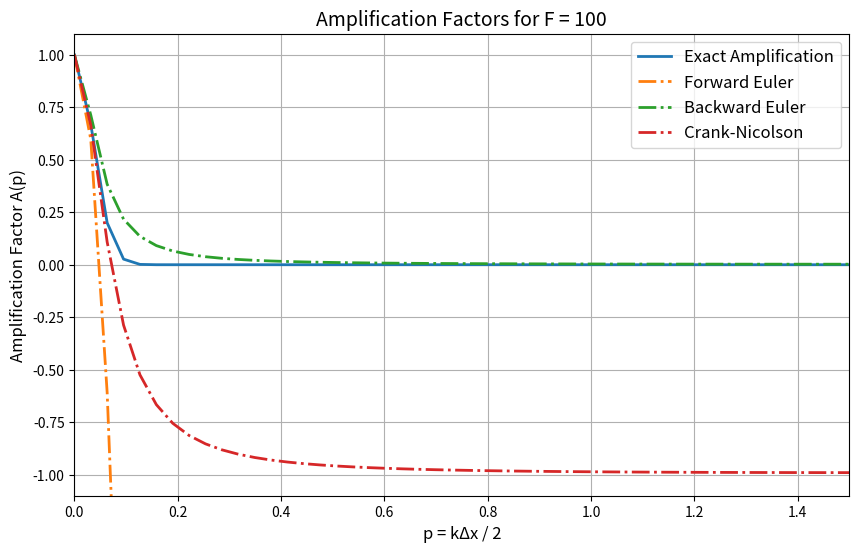

This figure's Python source:
import numpy as np
import matplotlib.pyplot as plt
import os
import math

def plot_amplification_factors(F, p_range, save_dir):
    """
    Compute and plot amplification factors for different methods, saving results.

    Parameters:
    - F: Fourier number (float or list of floats).
    - p_range: Array of p values (numpy array).
    - save_dir: Directory to save the plots.
    """
    # Define the exact amplification factor
    def A_exact(F, p):
        return np.exp(-4 * F * p**2)

    # Define the Forward Euler amplification factor
    def A_FE(F, p):
        return 1 - 4 * F * np.sin(p)**2

    # Define the Backward Euler amplification factor
    def A_BE(F, p):
        return 1 / (1 + 4 * F * np.sin(p)**2)

    # Define the Crank-Nicolson amplification factor
    def A_CN(F, p):
        return (1 - 2 * F * np.sin(p)**2) / (1 + 2 * F * np.sin(p)**2)

    def plot_single(F_val, p_range, save_path):
        """
        Plot amplification factors for a single Fourier number.
        """
        # Compute amplification factors
        A_exact_vals = A_exact(F_val, p_range)
        A_FE_vals = A_FE(F_val, p_range)
        A_BE_vals = A_BE(F_val, p_range)
        A_CN_vals = A_CN(F_val, p_range)

        # Plot
        plt.figure(figsize=(10, 6))
        plt.plot(p_range, A_exact_vals, label="Exact Amplification", linestyle="-", linewidth=2)
        plt.plot(p_range, A_FE_vals, label="Forward Euler", linestyle="-.", linewidth=2)
        plt.plot(p_range, A_BE_vals, label="Backward Euler", linestyle="-.", linewidth=2)
        plt.plot(p_range, A_CN_vals, label="Crank-Nicolson", linestyle="-.", linewidth=2)

        # Add labels, legend, and title
        plt.xlabel("p = kΔx / 2", fontsize=12)
        plt.ylabel("Amplification Factor A(p)", fontsize=12)
        plt.title(f"Amplification Factors for F = {F_val}", fontsize=14)
        plt.legend(fontsize=12)
        plt.xlim(0, 1.5)

        # Adjust y-limits based on F
        if 0.1 <= F_val <= 0.25:
            plt.ylim(0, 1.1)
        elif F_val < 0.1:
            plt.ylim(0.9, 1.1)
        else:
            plt.ylim(-1.1, 1.1)

        plt.grid()
        plt.savefig(save_path, dpi=300, transparent=True)  # Save without background
        plt.close()  # Close the plot to free memory

    def plot_multiple(F_vals, p_range, save_dir):
        """
        Plot amplification factors for multiple Fourier numbers with subplots in two columns.
        """
        num_subplots = len(F_vals)
        num_columns = 2
        num_rows = math.ceil(num_subplots / num_columns)

        fig, axs = plt.subplots(num_rows, num_columns, figsize=(12, 6 * num_rows), sharex=True)

        axs = axs.flatten()  # Flatten for easy iteration

        for i, F_val in enumerate(F_vals):
            # Compute amplification factors
            A_exact_vals = A_exact(F_val, p_range)
            A_FE_vals = A_FE(F_val, p_range)
            A_BE_vals = A_BE(F_val, p_range)
            A_CN_vals = A_CN(F_val, p_range)

            # Plot
            axs[i].plot(p_range, A_exact_vals, label="Exact Amplification", linestyle="-", linewidth=2)
            axs[i].plot(p_range, A_FE_vals, label="Forward Euler", linestyle="-.", linewidth=2)
            axs[i].plot(p_range, A_BE_vals, label="Backward Euler", linestyle="-.", linewidth=2)
            axs[i].plot(p_range, A_CN_vals, label="Crank-Nicolson", linestyle="-.", linewidth=2)

            # Add labels, legend, and title
            axs[i].set_title(f"F = {F_val}", fontsize=12)
            axs[i].legend(fontsize=8)
            axs[i].grid()
            axs[i].set_xlim(0, max(p_range))

            # Adjust y-limits based on F
            if 0.1 <= F_val <= 0.25:
                axs[i].set_ylim(0, 1.1)
            elif F_val < 0.1:
                axs[i].set_ylim(0.9, 1.0)
            else:
                axs[i].set_ylim(-1.1, 1.1)

        # Handle empty subplots
        for j in range(num_subplots, len(axs)):
            fig.delaxes(axs[j])

        fig.supylabel("Amplification Factor A(p)", fontsize=14)
        fig.supxlabel("p = kΔx / 2", fontsize=14)
        fig.suptitle("Amplification Factors for Multiple Fourier Numbers", fontsize=16)
        plt.tight_layout(rect=[0, 0, 1, 0.96])

        plot_path = os.path.join(save_dir, "amplification_factors_multiple_F.png")
        plt.savefig(plot_path, dpi=300, transparent=True)  # Save without background
        plt.close()  # Close the plot to free memory

    # Ensure the save directory exists
    os.makedirs(save_dir, exist_ok=True)

    # Check if F is a single value or a list
    if isinstance(F, (int, float)):
        save_path = os.path.join(save_dir, f"amplification_factors_F_{F}.png")
        plot_single(F, p_range, save_path)
    elif isinstance(F, (list, np.ndarray)):
        plot_multiple(F, p_range, save_dir)
    else:
        raise ValueError("F must be a single number or a list of numbers.")



if __name__ == "__main__":

    F_single = 100  # Single Fourier number
    F_multiple = [0.01, 0.1, 0.5, 0.8, 2.0,  20.0]  # Multiple Fourier numbers
    p_range = np.linspace(0, np.pi, 100)  # Range of p values
    save_dir = r'C:\Users\pbosn\OneDrive - USN\PhD WorkFlow\WorkFlow\Courses\Required Courses\Numerical Solutions for PDE\3_Diffusion_Equations\DevelopingCode\Analysis_of_Schemes'

    # Call with a single F
    plot_amplification_factors(F_single, p_range, save_dir)

    # Call with multiple F values
    # plot_amplification_factors(F_multiple, p_range, save_dir)
